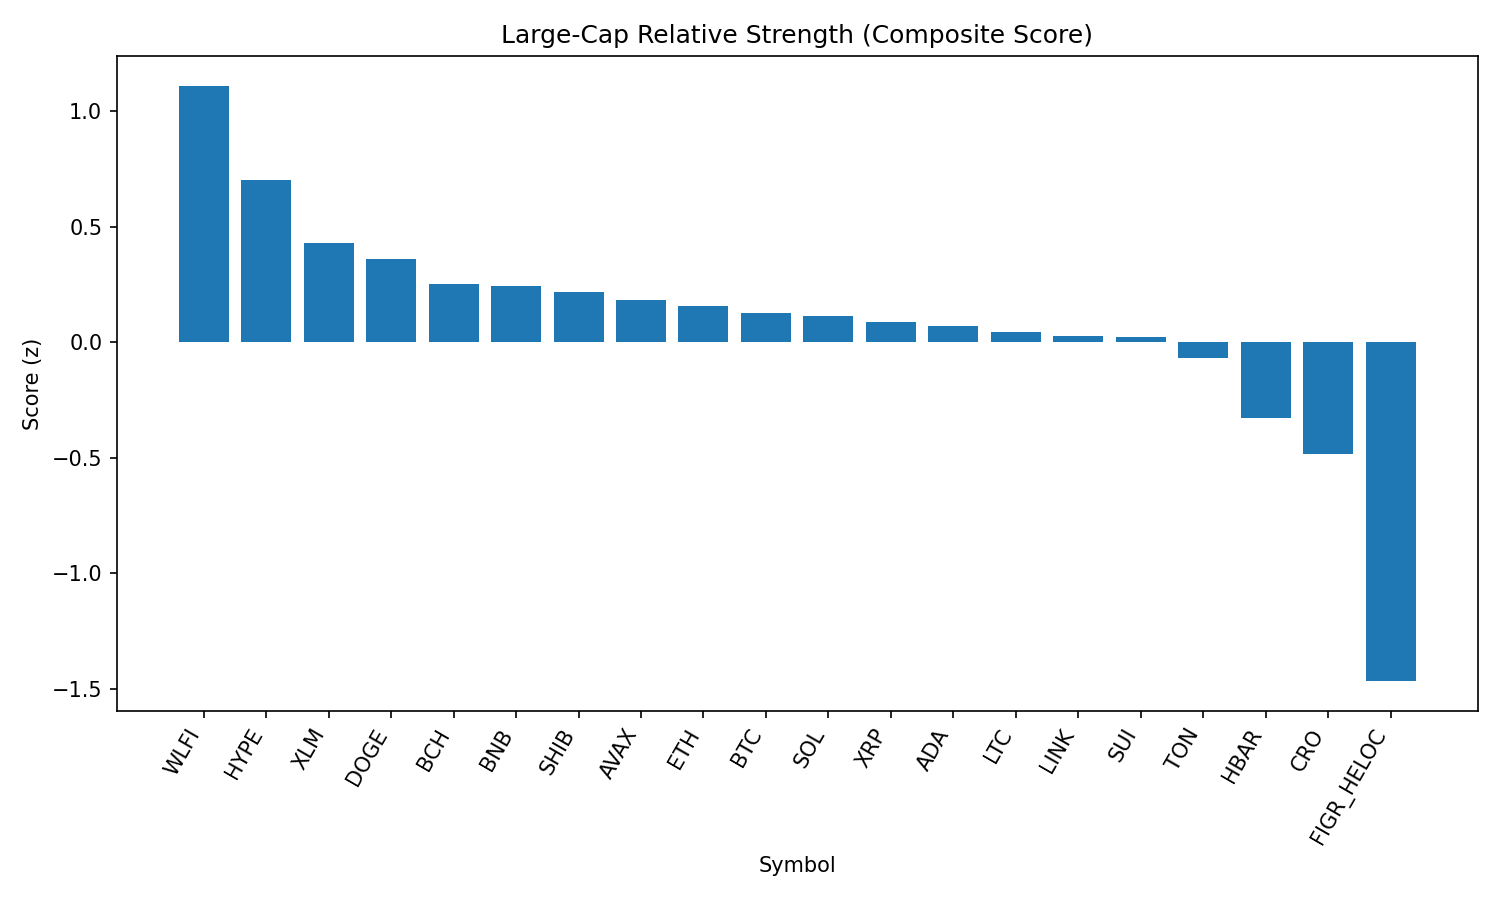

Data behind this chart, as committed beside it:
rank, name, symbol, price, pct_1h, pct_24h, pct_7d, pct_1h_vs_btc, pct_24h_vs_btc, pct_7d_vs_btc, market_cap_rank, market_cap, volume_usd, score
1, World Liberty Financial, WLFI, 0.2141, -0.4614, 21.4, 0.0, -0.5243, 22.02, -1.404, 35, 5862969054, 846104129, 1.109
2, Hyperliquid, HYPE, 45.97, 0.8397, -2.44, 4.657, 0.7769, -1.82, 3.253, 17, 12430748002, 205625745, 0.703
3, Stellar, XLM, 0.3558, 0.6947, -1.377, -1.076, 0.6318, -0.7568, -2.481, 21, 11283011350, 88180992, 0.428
4, Dogecoin, DOGE, 0.2149, 0.5826, -1.688, -0.0745, 0.5197, -1.068, -1.479, 9, 32389243021, 959158958, 0.3606
5, Bitcoin Cash, BCH, 593.9, 0.06192, -2.72, 9.434, -0.0009393, -2.1, 8.029, 19, 11836480233, 414333435, 0.2494
6, BNB, BNB, 859.3, 0.1936, 1.056, 0.09518, 0.1308, 1.676, -1.309, 5, 119591585112, 956166047, 0.2424
7, Shiba Inu, SHIB, 1.224e-05, 0.4307, -1.602, -0.6321, 0.3678, -0.9823, -2.037, 31, 7211347083, 110023881, 0.2175
8, Avalanche, AVAX, 24.38, 0.0625, 0.009271, 3.136, -0.0003593, 0.6292, 1.732, 23, 10295999402, 261351384, 0.1836
9, Ethereum, ETH, 4277, 0.2568, -0.686, -1.534, 0.194, -0.06608, -2.938, 2, 516159403133, 14037104579, 0.1555
10, Bitcoin, BTC, 110160, 0.06286, -0.6199, 1.404, 0.0, 0.0, 0.0, 1, 2194096563815, 20500925186, 0.1257
11, Solana, SOL, 200.7, 0.2503, -1.73, 0.2279, 0.1875, -1.11, -1.177, 6, 108633477858, 3045454571, 0.1122
12, XRP, XRP, 2.8, 0.1834, -1.078, -0.05605, 0.1206, -0.4579, -1.461, 4, 167047002864, 1900579668, 0.08604
13, Cardano, ADA, 0.8193, 0.2131, -1.56, -0.1017, 0.1502, -0.9399, -1.506, 11, 29903522756, 532582658, 0.06826
14, Litecoin, LTC, 112, 0.006802, -0.5047, 1.653, -0.05606, 0.1152, 0.249, 28, 8547535245, 271352347, 0.04375
15, Chainlink, LINK, 22.08, 0.409, -1.303, -5.464, 0.3461, -0.683, -6.868, 13, 14951727414, 517206899, 0.02824
16, Sui, SUI, 3.32, 0.1268, -1.885, 1.054, 0.06394, -1.265, -0.35, 18, 11858032094, 454879313, 0.02239
17, Toncoin, TON, 3.06, 0.08293, -0.8039, -2.144, 0.02007, -0.184, -3.548, 30, 7864378484, 42184401, -0.06922
18, Hedera, HBAR, 0.2142, 0.07902, -2.768, -5.109, 0.01616, -2.148, -6.514, 25, 9078869988, 84461260, -0.3265
19, Cronos, CRO, 0.2673, 0.06068, 0.3615, -13.99, -0.002184, 0.9814, -15.39, 26, 8983633407, 81279976, -0.4832
20, Figure Heloc, FIGR_HELOC, 0.8837, 0.0, -14.59, -11.63, -0.06286, -13.97, -13.04, 22, 10820946911, 645842, -1.466
21, TRON, TRX, 0.3204, -1.747, -3.447, -5.331, -1.81, -2.827, -6.736, 10, 30340210018, 755431381, -1.852
